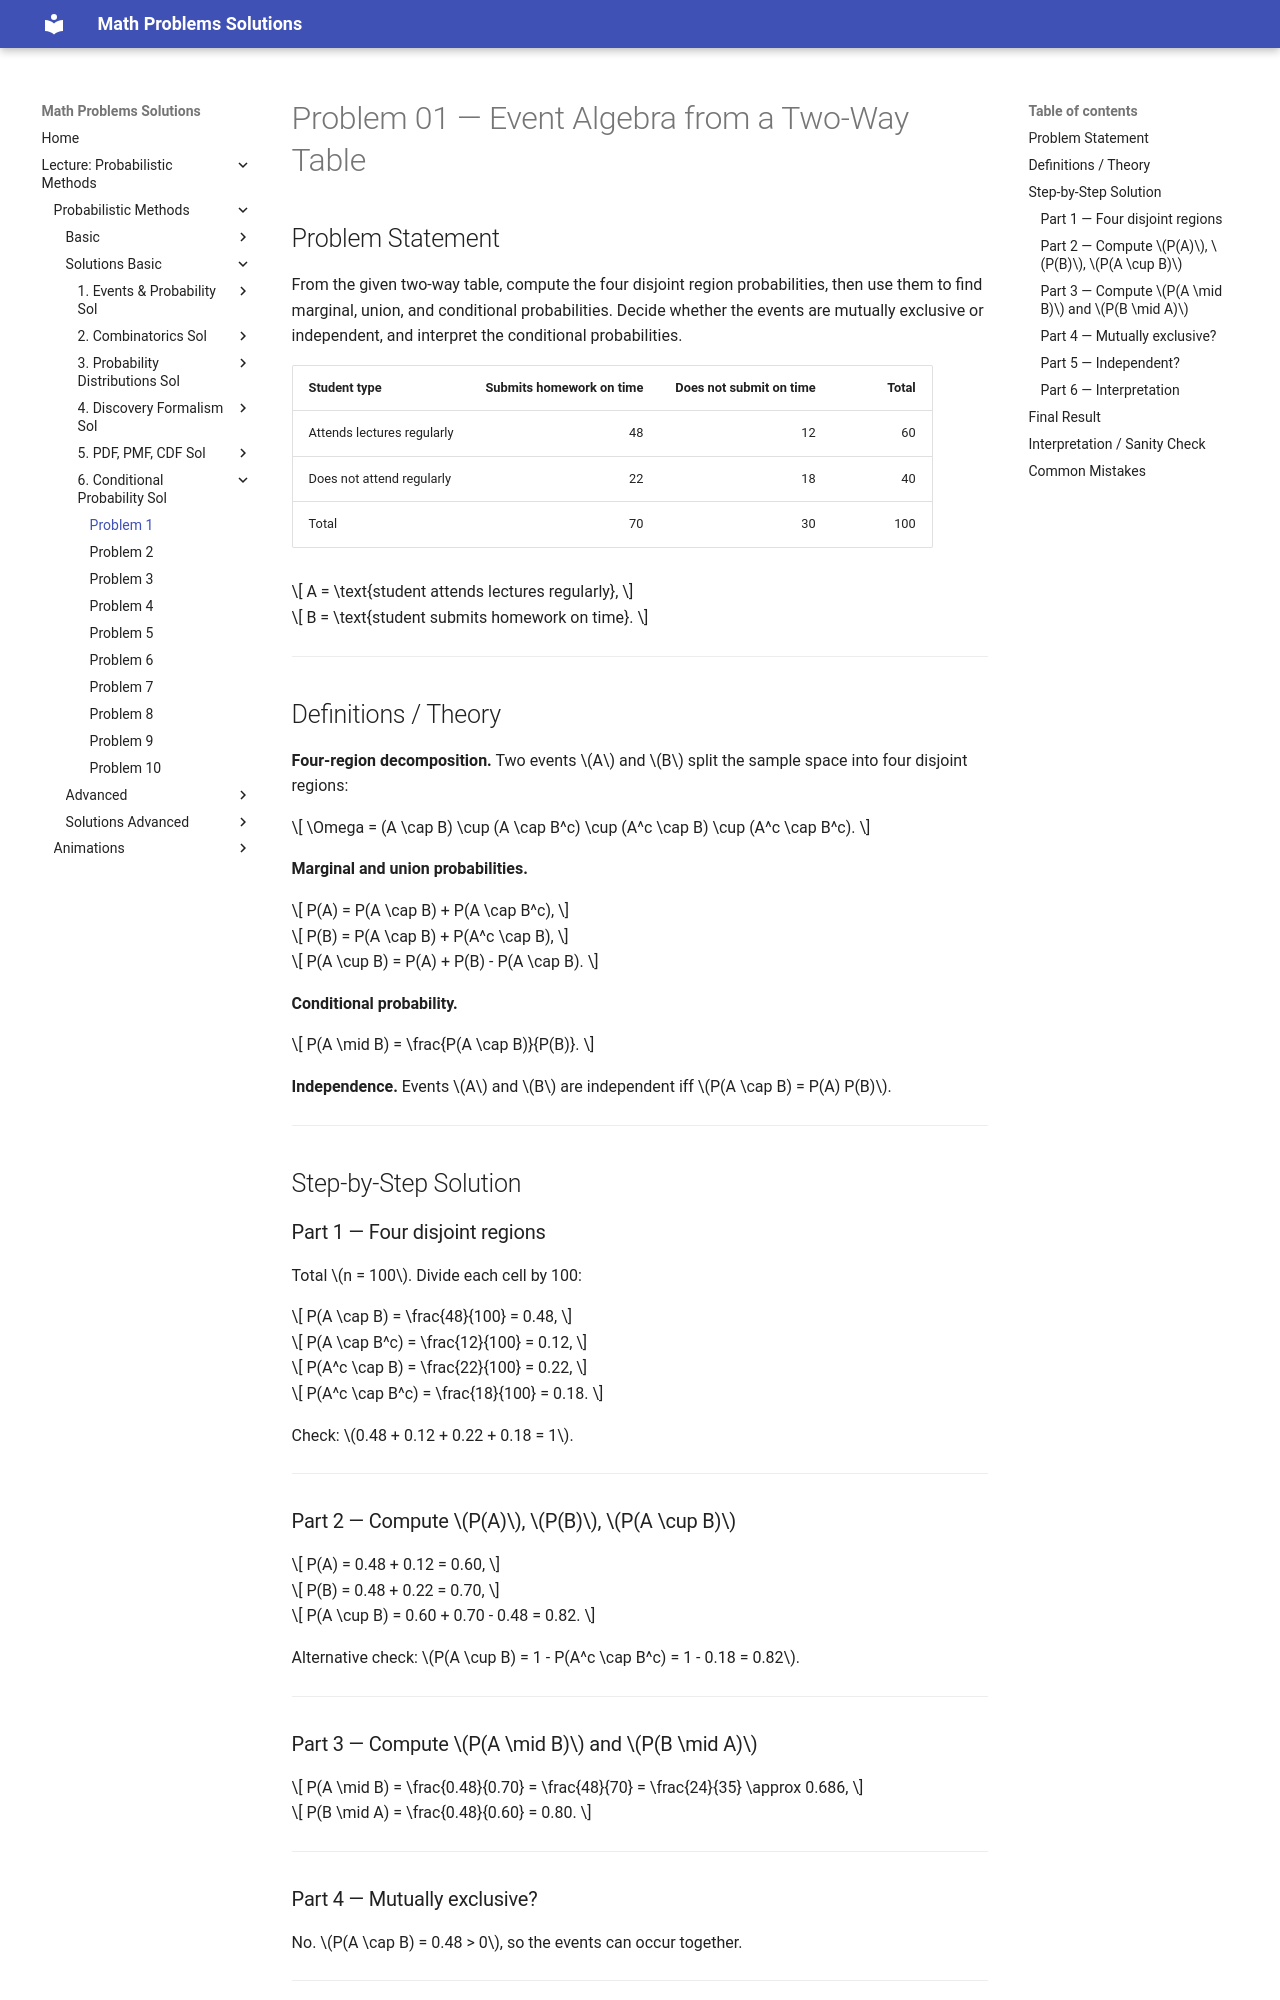

repository: LiiinadNamar/Math_Problems_Repo_DR · page: 4_Metody_probabilistyczne/basic/solution_06_conditional_probability/sol_prob_01/index.html · generator: mkdocs

# Problem 01 — Event Algebra from a Two-Way Table

## Problem Statement

From the given two-way table, compute the four disjoint region probabilities, then use them to find marginal, union, and conditional probabilities. Decide whether the events are mutually exclusive or independent, and interpret the conditional probabilities.

| Student type               | Submits homework on time | Does not submit on time | Total |
| -------------------------- | -----------------------: | ----------------------: | ----: |
| Attends lectures regularly |                       48 |                      12 |    60 |
| Does not attend regularly  |                       22 |                      18 |    40 |
| Total                      |                       70 |                      30 |   100 |

$$
A = \text{student attends lectures regularly},
$$

$$
B = \text{student submits homework on time}.
$$

---

## Definitions / Theory

**Four-region decomposition.**
Two events $A$ and $B$ split the sample space into four disjoint regions:

$$
\Omega = (A \cap B) \cup (A \cap B^c) \cup (A^c \cap B) \cup (A^c \cap B^c).
$$

**Marginal and union probabilities.**

$$
P(A) = P(A \cap B) + P(A \cap B^c),
$$

$$
P(B) = P(A \cap B) + P(A^c \cap B),
$$

$$
P(A \cup B) = P(A) + P(B) - P(A \cap B).
$$

**Conditional probability.**

$$
P(A \mid B) = \frac{P(A \cap B)}{P(B)}.
$$

**Independence.**
Events $A$ and $B$ are independent iff $P(A \cap B) = P(A) P(B)$.

---

## Step-by-Step Solution

### Part 1 — Four disjoint regions

Total $n = 100$. Divide each cell by 100:

$$
P(A \cap B) = \frac{48}{100} = 0.48,
$$

$$
P(A \cap B^c) = \frac{12}{100} = 0.12,
$$

$$
P(A^c \cap B) = \frac{22}{100} = 0.22,
$$

$$
P(A^c \cap B^c) = \frac{18}{100} = 0.18.
$$

Check: $0.48 + 0.12 + 0.22 + 0.18 = 1$.

---

### Part 2 — Compute $P(A)$, $P(B)$, $P(A \cup B)$

$$
P(A) = 0.48 + 0.12 = 0.60,
$$

$$
P(B) = 0.48 + 0.22 = 0.70,
$$

$$
P(A \cup B) = 0.60 + 0.70 - 0.48 = 0.82.
$$

Alternative check: $P(A \cup B) = 1 - P(A^c \cap B^c) = 1 - 0.18 = 0.82$.

---

### Part 3 — Compute $P(A \mid B)$ and $P(B \mid A)$

$$
P(A \mid B) = \frac{0.48}{0.70} = \frac{48}{70} = \frac{24}{35} \approx 0.686,
$$

$$
P(B \mid A) = \frac{0.48}{0.60} = 0.80.
$$

---
